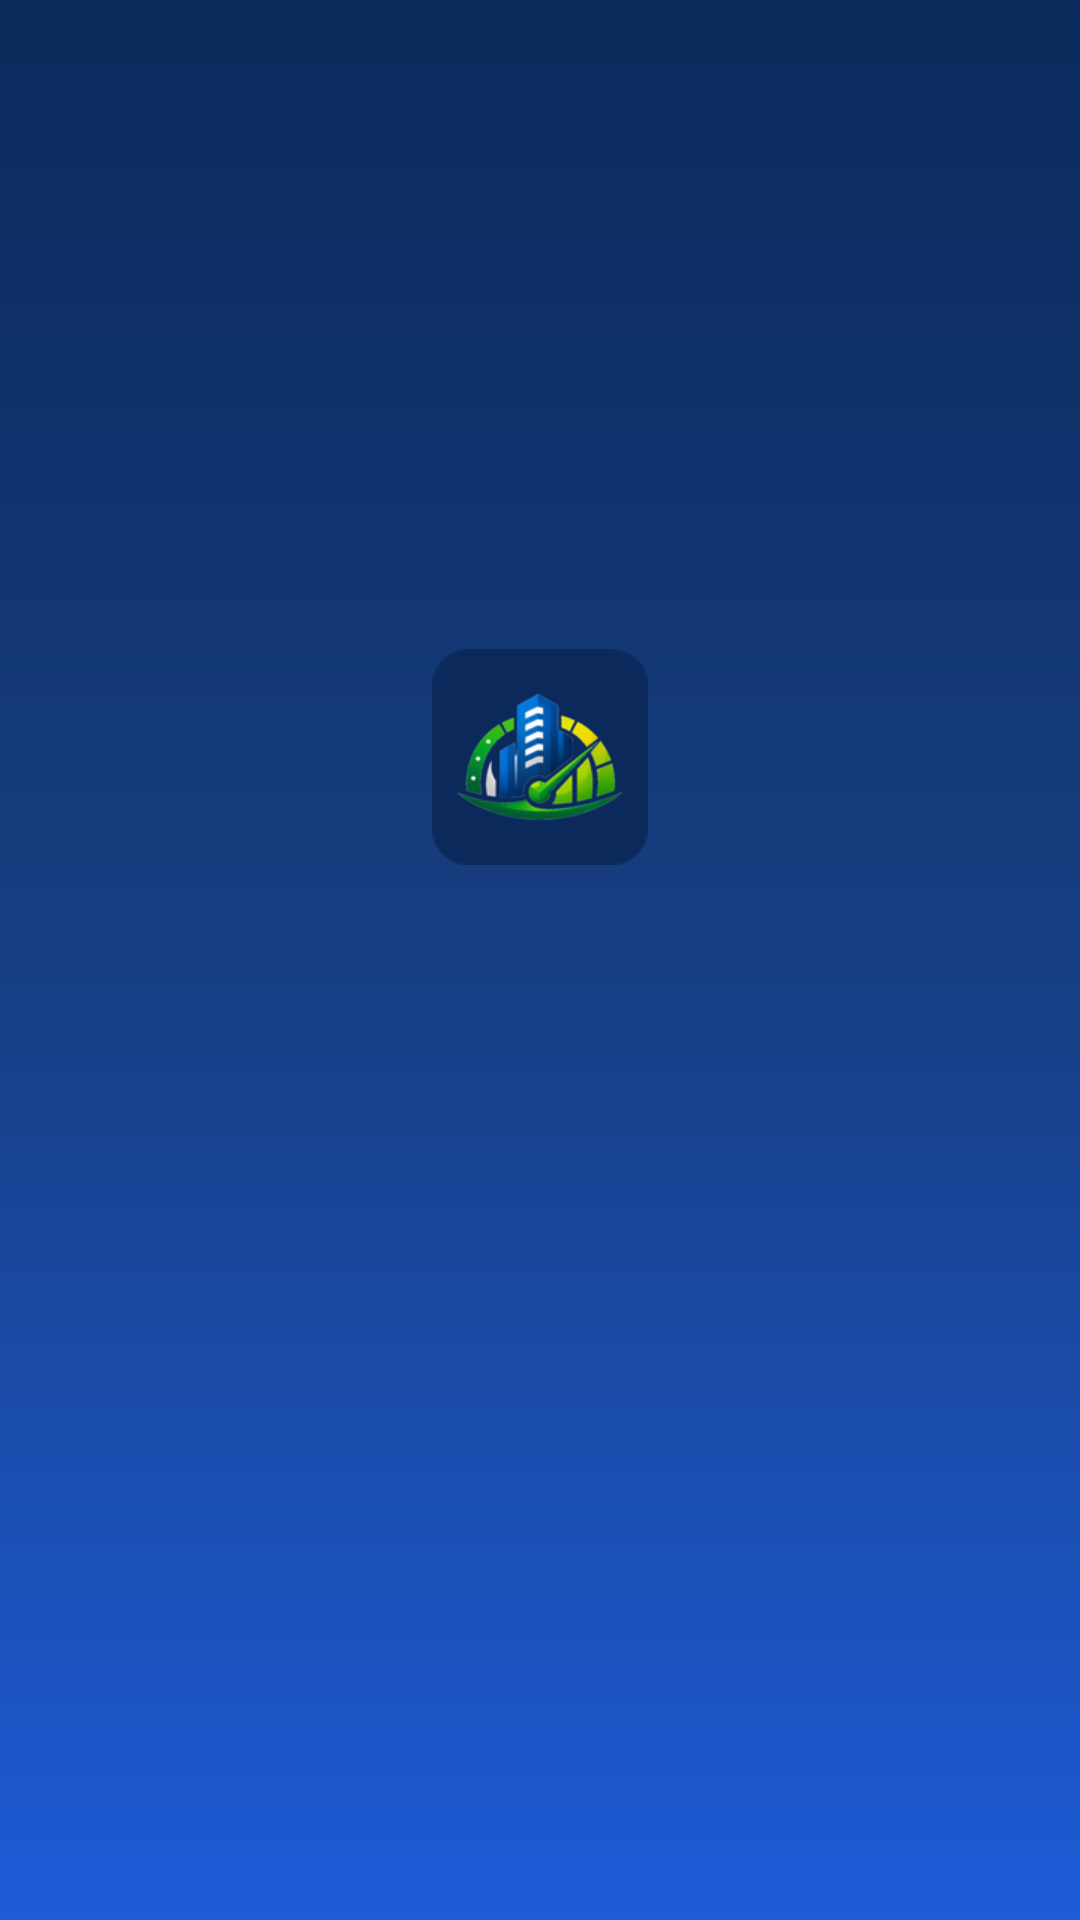

Reconstruct the res/layout file that produces this screen, plus the resources it refers to.
<!-- AndroidManifest.xml: application theme Theme.Rentular -->
<!-- res/layout/activity_main.xml -->
<?xml version="1.0" encoding="utf-8"?>
<FrameLayout xmlns:android="http://schemas.android.com/apk/res/android"
    android:id="@+id/main_root"
    android:layout_width="match_parent"
    android:layout_height="match_parent"
    android:background="@drawable/bg_brand_gradient">

    <androidx.swiperefreshlayout.widget.SwipeRefreshLayout
        android:id="@+id/swipe"
        android:layout_width="match_parent"
        android:layout_height="match_parent"
        android:background="@color/rentular_surface"
        android:visibility="gone">

        <WebView
            android:id="@+id/webview"
            android:layout_width="match_parent"
            android:layout_height="match_parent"
            android:background="@color/rentular_surface" />

    </androidx.swiperefreshlayout.widget.SwipeRefreshLayout>

    
    <LinearLayout
        android:id="@+id/gate_panel"
        android:layout_width="match_parent"
        android:layout_height="match_parent"
        android:gravity="center"
        android:orientation="vertical"
        android:padding="24dp">

        <LinearLayout
            style="@style/Widget.Rentular.Card"
            android:layout_width="match_parent"
            android:layout_height="wrap_content"
            android:gravity="center_horizontal"
            android:orientation="vertical">

            <ImageView
                android:layout_width="72dp"
                android:layout_height="72dp"
                android:contentDescription="@null"
                android:src="@mipmap/ic_launcher" />

            <TextView
                android:id="@+id/gate_title"
                android:layout_width="match_parent"
                android:layout_height="wrap_content"
                android:layout_marginTop="16dp"
                android:gravity="center"
                android:textColor="@color/rentular_text_primary"
                android:textSize="20sp"
                android:textStyle="bold" />

            <TextView
                android:id="@+id/gate_message"
                android:layout_width="match_parent"
                android:layout_height="wrap_content"
                android:layout_marginTop="8dp"
                android:gravity="center"
                android:textColor="@color/rentular_text_secondary"
                android:textSize="15sp" />

            <ProgressBar
                android:id="@+id/gate_progress"
                android:layout_width="wrap_content"
                android:layout_height="wrap_content"
                android:layout_marginTop="16dp" />

            <Button
                android:id="@+id/gate_primary"
                style="@style/Widget.Rentular.Button.Primary"
                android:layout_width="match_parent"
                android:layout_height="wrap_content"
                android:layout_marginTop="24dp"
                android:visibility="gone" />

            <Button
                android:id="@+id/gate_change_server"
                style="@style/Widget.Rentular.Button.Text"
                android:layout_width="match_parent"
                android:layout_height="wrap_content"
                android:layout_marginTop="8dp"
                android:text="@string/gate_change_server"
                android:visibility="gone" />
        </LinearLayout>
    </LinearLayout>
</FrameLayout>
<!-- resources referenced by this layout -->
<resources>
  <color name="rentular_surface">@color/surface</color>
  <color name="rentular_text_primary">@color/brand_navy</color>
  <color name="rentular_text_secondary">#4B5563</color>
  <!-- drawable bg_brand_gradient (drawable) -->
  <?xml version="1.0" encoding="utf-8"?>
  <shape xmlns:android="http://schemas.android.com/apk/res/android" android:shape="rectangle">
      <gradient
          android:angle="270"
          android:centerColor="@color/brand_navy_mid"
          android:endColor="@color/brand_royal"
          android:startColor="@color/brand_navy"
          android:type="linear" />
  </shape>
  <string name="gate_change_server">Change server</string>
  <style name="Widget.Rentular.Button.Primary" parent="Widget.AppCompat.Button">
          <item name="android:background">@drawable/btn_primary_green</item>
          <item name="backgroundTint">@null</item>
          <item name="android:textColor">@color/on_primary</item>
          <item name="android:textAllCaps">false</item>
          <item name="android:textStyle">bold</item>
          <item name="android:textSize">16sp</item>
          <item name="android:minHeight">52dp</item>
          <item name="android:paddingLeft">20dp</item>
          <item name="android:paddingRight">20dp</item>
          <item name="android:stateListAnimator">@null</item>
      </style>
  <style name="Widget.Rentular.Button.Text" parent="Widget.AppCompat.Button.Borderless">
          <item name="android:textColor">@color/brand_royal</item>
          <item name="android:textAllCaps">false</item>
          <item name="android:textSize">15sp</item>
      </style>
  <style name="Widget.Rentular.Card" parent="">
          <item name="android:background">@drawable/card_rounded</item>
          <item name="android:elevation">6dp</item>
          <item name="android:padding">24dp</item>
      </style>
  <style name="Theme.Rentular" parent="Base.Theme.Rentular" />
  <color name="surface">#FFFFFF</color>
  <color name="brand_navy">#0B2A5B</color>
  <color name="brand_navy_mid">#173E82</color>
  <color name="brand_royal">#1D5BD7</color>
  <color name="on_primary">@color/brand_navy</color>
  <style name="Base.Theme.Rentular" parent="Theme.AppCompat.Light.NoActionBar">
          <item name="colorPrimary">@color/brand_green</item>
          <item name="colorPrimaryDark">@color/brand_navy</item>
          <item name="colorAccent">@color/brand_green</item>
          <item name="colorControlActivated">@color/brand_green</item>
          <item name="android:statusBarColor">@color/brand_navy</item>
          <item name="android:navigationBarColor">@color/brand_navy</item>
          <item name="android:windowLightStatusBar">false</item>
          
          <item name="android:windowBackground">@drawable/bg_brand_gradient</item>
      </style>
  <color name="button_disabled">#9CA3AF</color>
  <color name="brand_green_dark">#2A741B</color>
  <color name="brand_green">#40AC2A</color>
  <color name="brand_lime">#7CC945</color>
</resources>
